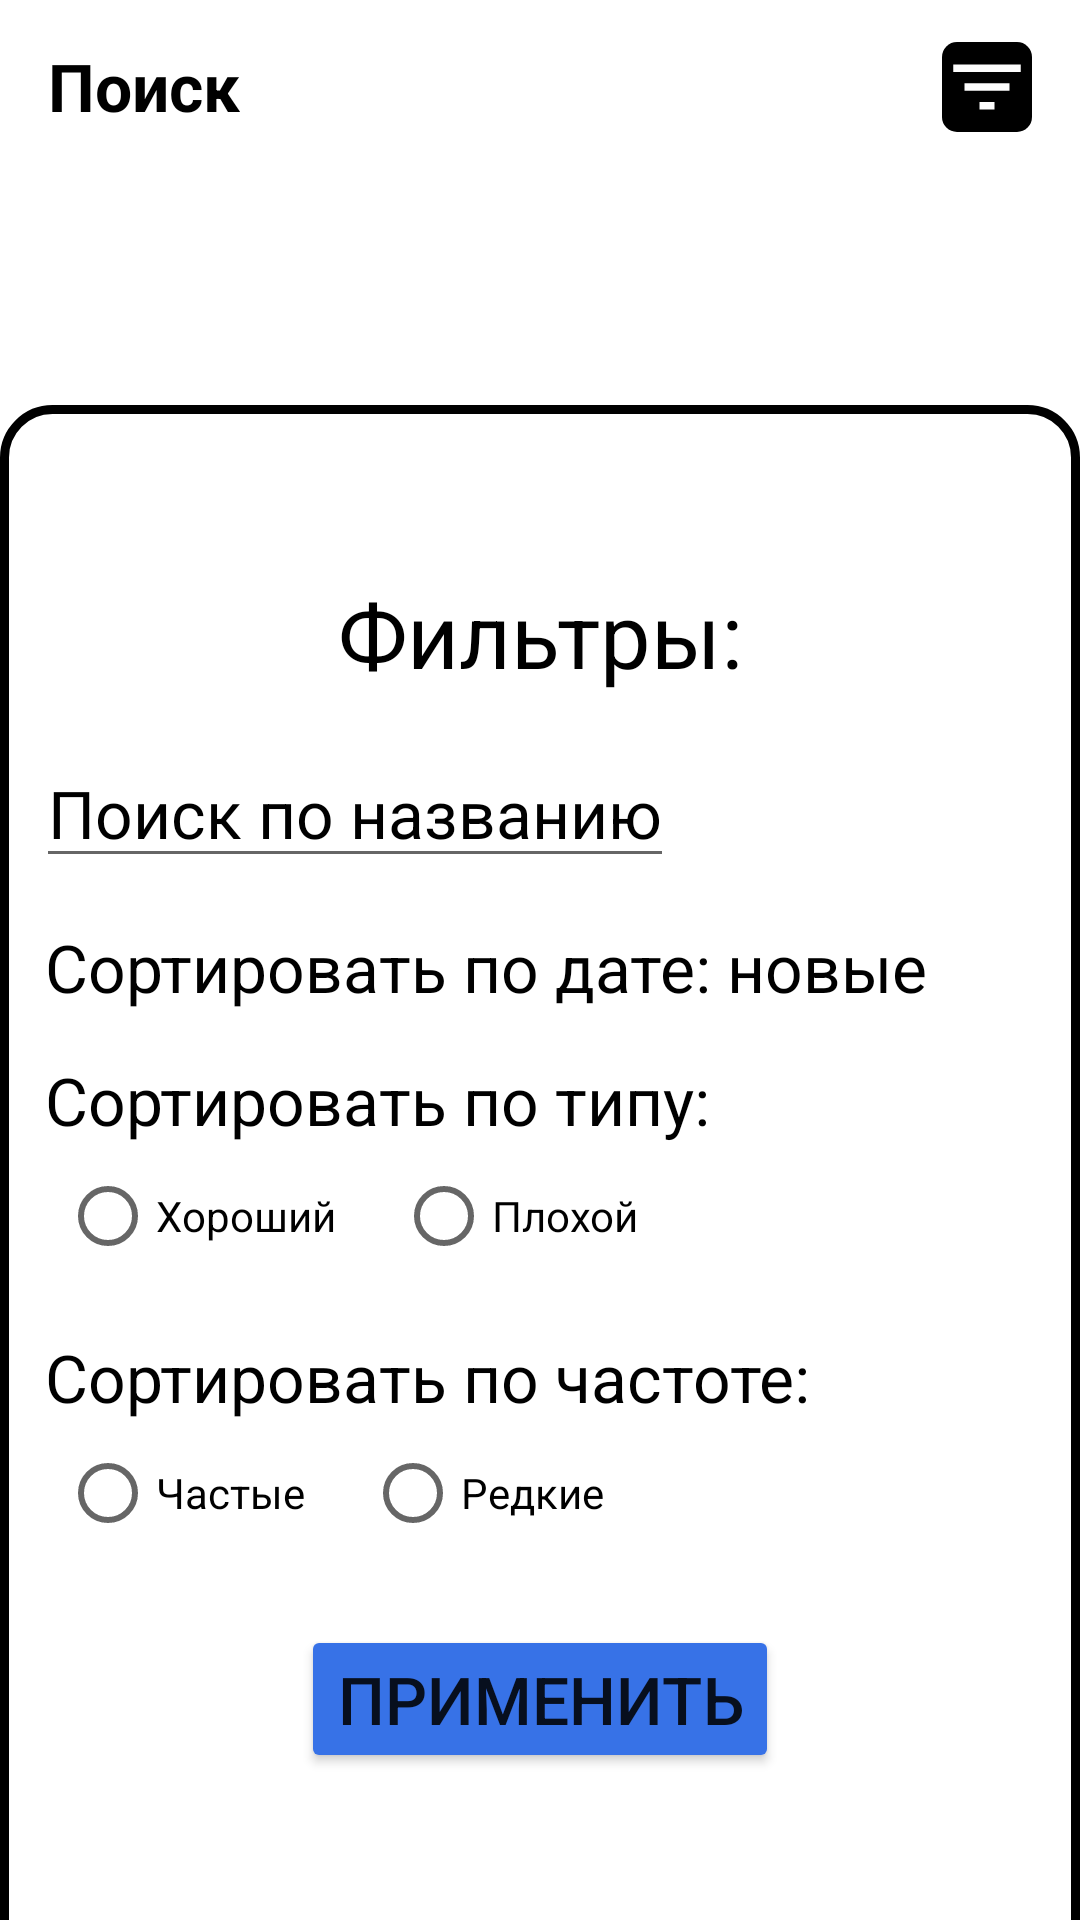

Layout XML and referenced resources for this Android screen:
<!-- AndroidManifest.xml: application theme Theme.HabitsTracker -->
<!-- res/layout/fragment_search.xml -->
<?xml version="1.0" encoding="utf-8"?>
<androidx.coordinatorlayout.widget.CoordinatorLayout xmlns:android="http://schemas.android.com/apk/res/android"
    xmlns:app="http://schemas.android.com/apk/res-auto"
    android:layout_width="match_parent"
    android:layout_height="match_parent"
    android:orientation="vertical"
    xmlns:tools="http://schemas.android.com/tools"
    tools:context=".presentation.ui.fragments.HabitsFragment">

    <androidx.constraintlayout.widget.ConstraintLayout
        android:layout_width="match_parent"
        android:layout_height="wrap_content"
        android:orientation="horizontal"
        android:paddingHorizontal="@dimen/common_padding"
        android:paddingTop="@dimen/layouts_padding">

        <TextView
            android:layout_width="wrap_content"
            android:layout_height="wrap_content"
            android:text="@string/search"
            android:textSize="@dimen/main_text_size"
            android:textStyle="bold"
            android:textColor="@color/black"
            app:layout_constraintTop_toTopOf="parent"
            app:layout_constraintLeft_toLeftOf="parent"/>

        <ImageView
            android:id="@+id/button_filters_show"
            android:layout_width="wrap_content"
            android:layout_height="wrap_content"
            android:background="@drawable/ic_filter"
            app:layout_constraintRight_toRightOf="parent"
            app:layout_constraintTop_toTopOf="parent">
        </ImageView>
    </androidx.constraintlayout.widget.ConstraintLayout>


    <TextView
        android:id="@+id/no_habits"
        android:layout_width="wrap_content"
        android:layout_height="wrap_content"
        android:layout_gravity="center"
        android:layout_marginTop="30dp"
        android:gravity="center_vertical"
        android:text="@string/no_habits"
        android:textSize="20sp"
        android:visibility="gone" />

    <androidx.recyclerview.widget.RecyclerView
        android:id="@+id/recyclerView"
        android:layout_width="match_parent"
        android:layout_height="wrap_content"
        android:layout_marginTop="60dp"
        android:backgroundTint="@color/white"
        android:paddingHorizontal="0dp"
        android:visibility="visible"
        app:layoutManager="androidx.recyclerview.widget.LinearLayoutManager"
        app:layout_constraintStart_toStartOf="parent"
        app:layout_constraintTop_toTopOf="parent" />

    <LinearLayout
        android:id="@+id/playlists_bottom_sheet"
        android:layout_width="match_parent"
        android:layout_height="match_parent"
        android:background="@drawable/background_rounded_corners"
        android:orientation="vertical"
        app:behavior_hideable="true"
        app:behavior_peekHeight="505dp"
        app:layout_behavior="com.google.android.material.bottomsheet.BottomSheetBehavior">

        <ImageView
            android:id="@+id/rectangle"
            android:layout_width="50dp"
            android:layout_height="4dp"
            android:layout_gravity="center"
            android:layout_marginTop="8dp"
            android:background="@drawable/rectangle_bottom" />

        <TextView
            android:layout_width="match_parent"
            android:layout_height="wrap_content"
            android:layout_marginTop="44dp"
            android:gravity="center"
            android:text="@string/filters"
            android:textColor="@color/black"
            android:textSize="30sp" />

        <EditText
            android:id="@+id/editTextName"
            android:layout_width="wrap_content"
            android:layout_height="wrap_content"
            android:layout_marginStart="12dp"
            android:layout_marginTop="15dp"
            android:gravity="start"
            android:hint="@string/search_by_name"
            android:maxLines="1"
            android:textColorHint="@color/black"
            android:textSize="22sp" />

        <TextView
            android:id="@+id/sort_by_date"
            android:layout_width="match_parent"
            android:layout_height="wrap_content"
            android:layout_marginStart="15dp"
            android:layout_marginTop="15dp"
            android:gravity="start"
            android:text="@string/sort_by_new"
            android:textColor="@color/black"
            android:textSize="22sp" />

        <TextView
            android:id="@+id/type"
            android:layout_width="wrap_content"
            android:layout_height="wrap_content"
            android:layout_marginStart="15dp"
            android:layout_marginTop="15dp"
            android:gravity="start"
            android:textColor="@color/black"
            android:text="@string/sort_by_type"
            android:textSize="22sp"
            tools:ignore="MissingConstraints" />

        <RadioGroup
            android:id="@+id/choose_type"
            android:layout_width="wrap_content"
            android:layout_height="wrap_content"
            android:orientation="horizontal"
            app:layout_constraintBottom_toBottomOf="@+id/type">

            <RadioButton
                android:id="@+id/button_positive"
                android:layout_width="wrap_content"
                android:layout_height="wrap_content"
                android:layout_marginStart="20dp"
                android:textColor="@color/black"
                android:text="@string/positive" />

            <RadioButton
                android:id="@+id/button_negative"
                android:layout_width="wrap_content"
                android:layout_height="wrap_content"
                android:layout_marginStart="20dp"
                android:textColor="@color/black"
                android:text="@string/negative" />
        </RadioGroup>

        <TextView
            android:id="@+id/frequency"
            android:layout_width="wrap_content"
            android:layout_height="wrap_content"
            android:layout_marginStart="15dp"
            android:layout_marginTop="15dp"
            android:gravity="start"
            android:textColor="@color/black"
            android:text="@string/frequency_sort"
            android:textSize="22sp"
            tools:ignore="MissingConstraints" />

        <RadioGroup
            android:id="@+id/choose_frequency"
            android:layout_width="wrap_content"
            android:layout_height="wrap_content"
            android:orientation="horizontal">

            <RadioButton
                android:id="@+id/button_regular"
                android:layout_width="wrap_content"
                android:layout_height="wrap_content"
                android:layout_marginStart="20dp"
                android:textColor="@color/black"
                android:text="@string/sort_by_regular" />

            <RadioButton
                android:id="@+id/button_unregular"
                android:layout_width="wrap_content"
                android:layout_height="wrap_content"
                android:layout_marginStart="20dp"
                android:textColor="@color/black"
                android:text="@string/sort_by_unregular" />
        </RadioGroup>

        <Button
            android:id="@+id/button_apply"
            android:layout_width="wrap_content"
            android:layout_height="wrap_content"
            android:layout_gravity="center"
            android:text="@string/apply"
            android:backgroundTint="@color/yp_blue"
            android:layout_marginTop="20dp"
            android:textSize="22sp">
        </Button>

    </LinearLayout>

</androidx.coordinatorlayout.widget.CoordinatorLayout>
<!-- resources referenced by this layout -->
<resources>
  <color name="black">#FF000000</color>
  <color name="white">#FFFFFFFF</color>
  <color name="yp_blue">#3772E7</color>
  <dimen name="common_padding">16dp</dimen>
  <dimen name="layouts_padding">14dp</dimen>
  <dimen name="main_text_size">22sp</dimen>
  <!-- drawable background_rounded_corners (drawable) -->
  <?xml version="1.0" encoding="UTF-8"?>
  <shape xmlns:android="http://schemas.android.com/apk/res/android">
      <solid android:color="@color/white" /> 
  
      <stroke
          android:width="3dp"
          android:color="@color/black" /> 
  
      <corners android:radius="16dp" /> 
  
  </shape>
  <!-- drawable ic_filter (drawable) -->
  <?xml version="1.0" encoding="utf-8"?>
  <vector xmlns:android="http://schemas.android.com/apk/res/android"
      android:width="30dp"
      android:height="30dp"
      android:viewportWidth="24"
      android:viewportHeight="24">
      <path
          android:pathData="M4,0L20,0A4,4 0,0 1,24 4L24,20A4,4 0,0 1,20 24L4,24A4,4 0,0 1,0 20L0,4A4,4 0,0 1,4 0z"
          android:fillColor="@color/black"/>
      <path
          android:pathData="M10,18H14V16H10V18ZM3,6V8H21V6H3ZM6,13H18V11H6V13Z"
          android:fillColor="#FDFDFD"/>
  </vector>
  <string name="apply">Применить</string>
  <string name="filters">Фильтры:</string>
  <string name="frequency_sort">Сортировать по частоте:</string>
  <string name="negative">Плохой</string>
  <string name="no_habits">Вы ещё не добавили ни одной привычки</string>
  <string name="positive">Хороший</string>
  <string name="search">Поиск</string>
  <string name="search_by_name">Поиск по названию</string>
  <string name="sort_by_new">Сортировать по дате: новые</string>
  <string name="sort_by_regular">Частые</string>
  <string name="sort_by_type">Сортировать по типу:</string>
  <string name="sort_by_unregular">Редкие</string>
  <style name="Theme.HabitsTracker" parent="Base.Theme.HabitsTracker" />
  <style name="Base.Theme.HabitsTracker" parent="Theme.MaterialComponents.Light.NoActionBar">
          
          
      </style>
</resources>
